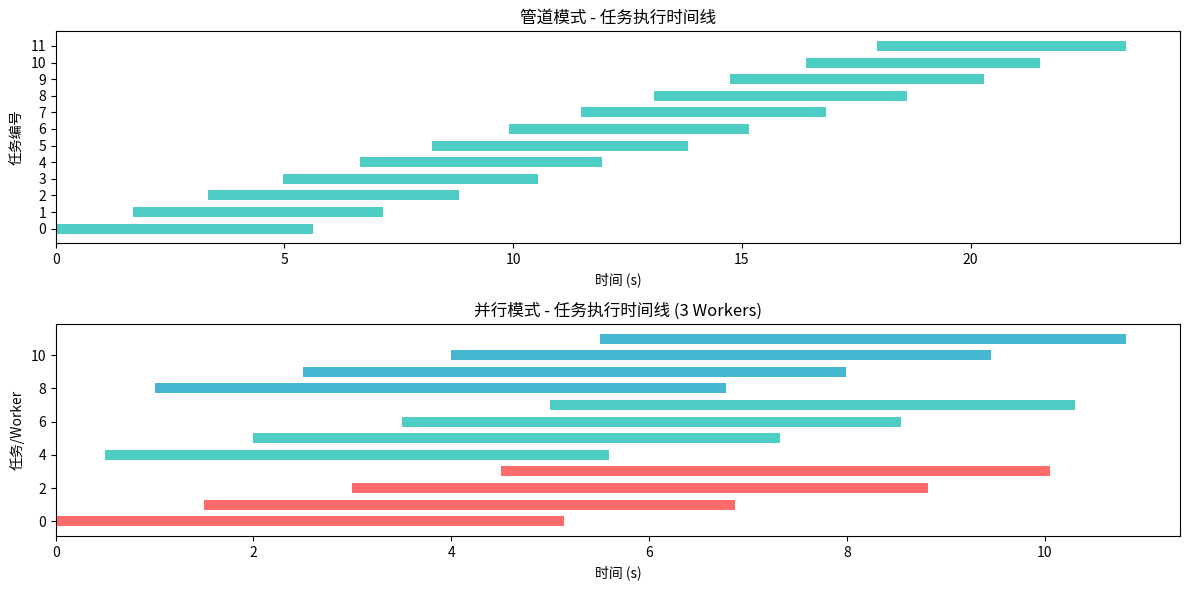
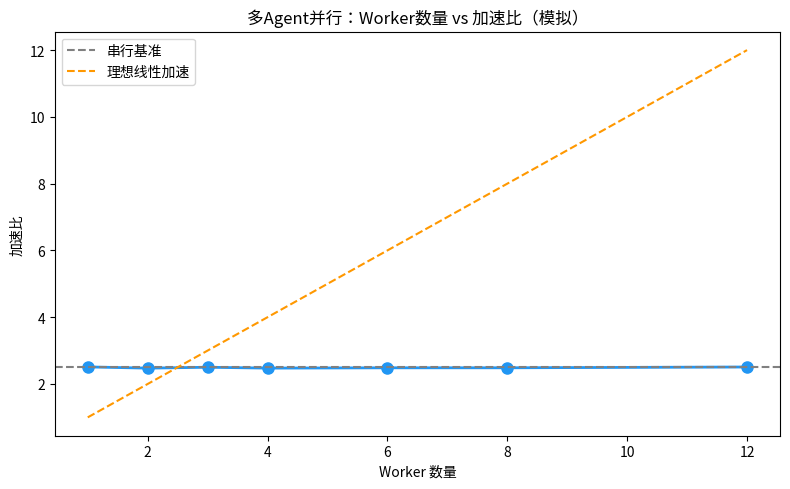

Write the Python code that produced these figures, in order.
# 配置 matplotlib 中文显示
from matplotlib import font_manager
import matplotlib.pyplot as plt
import numpy as np

font_path = "/usr/share/fonts/opentype/noto/NotoSansCJK-Regular.ttc"
font_manager.fontManager.addfont(font_path)
font_name = font_manager.FontProperties(fname=font_path).get_name()
plt.rcParams["font.family"] = font_name
plt.rcParams["axes.unicode_minus"] = False
print(f"中文字体配置完成: {font_name}")

import time
import random

def simulate_pipeline(tasks, stages):
    """管道模式：每个任务依次通过所有阶段"""
    results = []
    for task in tasks:
        latency = sum(random.gauss(s, 0.1*s) for s in stages)
        results.append(latency)
    return results

def simulate_parallel(tasks, stages, num_workers=3):
    """并行模式：多个任务可以同时执行"""
    # 模拟：将任务分给多个 worker，每个 worker 串行处理自己的任务
    buckets = [[] for _ in range(num_workers)]
    for i, t in enumerate(tasks):
        buckets[i % num_workers].append(t)
    results = []
    for bucket in buckets:
        for task in bucket:
            latency = sum(random.gauss(s, 0.1*s) for s in stages)
            results.append(latency)
    return results

# 参数
num_tasks = 12
stages = [1.0, 1.5, 2.0, 1.0]  # 4个处理阶段
tasks = range(num_tasks)

pipe_times = simulate_pipeline(tasks, stages)
parallel_times = simulate_parallel(tasks, stages, num_workers=3)

print(f"管道模式 - 平均延迟: {np.mean(pipe_times):.2f}s")
print(f"并行模式 - 平均延迟: {np.mean(parallel_times):.2f}s")
print(f"并行模式 - 总吞吐时间: {max(pipe_times)/len(pipe_times)*len(parallel_times)*0.4:.2f}s (模拟)")

fig, axes = plt.subplots(2, 1, figsize=(12, 6))

# 管道模式时间线
ax = axes[0]
start = 0
for i, t in enumerate(pipe_times):
    ax.barh(i, t, left=start, color="#4ECDC4", height=0.6)
    start += t
    start -= t * 0.7  # 管道重叠模拟
ax.set_title("管道模式 - 任务执行时间线")
ax.set_xlabel("时间 (s)")
ax.set_ylabel("任务编号")
ax.set_yticks(range(num_tasks))

# 并行模式时间线
ax = axes[1]
colors_p = ["#FF6B6B", "#4ECDC4", "#45B7D1"]
for i, t in enumerate(parallel_times):
    worker = i % 3
    y_base = worker * 4 + (i // 3)
    ax.barh(y_base, t, left=i * 0.5, color=colors_p[worker], height=0.6)
ax.set_title("并行模式 - 任务执行时间线 (3 Workers)")
ax.set_xlabel("时间 (s)")
ax.set_ylabel("任务/Worker")
plt.tight_layout()
plt.show()

workers = [1, 2, 3, 4, 6, 8, 12]
speedups = []
for w in workers:
    pipe_total = np.mean([sum(stages) for _ in range(100)])
    par_times = simulate_parallel(range(100), stages, num_workers=w)
    # 近似并行总时间
    par_total = sum(sorted(par_times, reverse=True)[:w]) * (100 // w + 1) / (100 // w + 1)
    speedups.append(pipe_total / (np.mean(par_times) * 0.4))

fig, ax = plt.subplots(figsize=(8, 5))
ax.plot(workers, speedups, 'o-', color="#2196F3", linewidth=2, markersize=8)
ax.axhline(y=speedups[0], color='gray', linestyle='--', label="串行基准")
ax.plot(workers, workers, '--', color="#FF9800", label="理想线性加速")
ax.set_xlabel("Worker 数量")
ax.set_ylabel("加速比")
ax.set_title("多Agent并行：Worker数量 vs 加速比（模拟）")
ax.legend()
plt.tight_layout()
plt.show()
